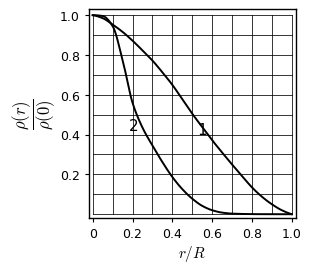
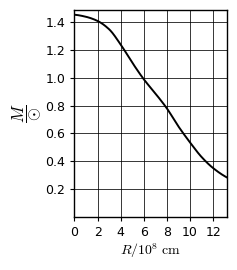
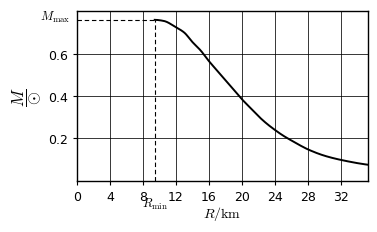
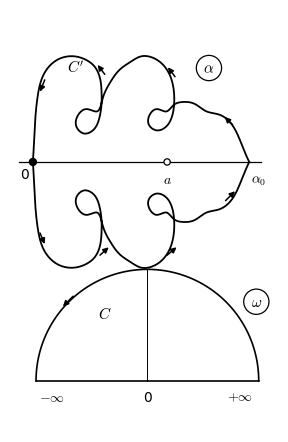
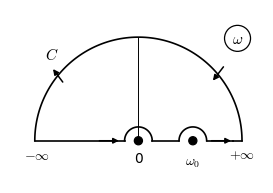
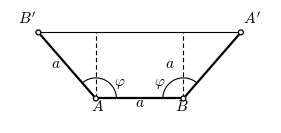
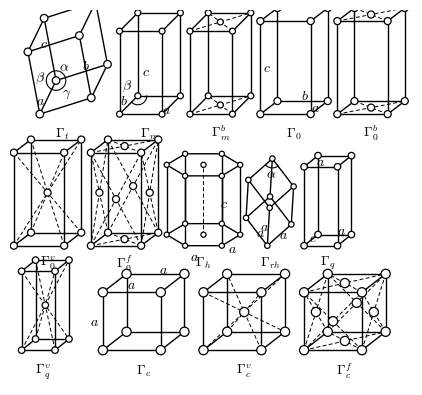
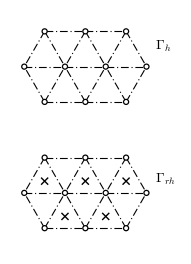
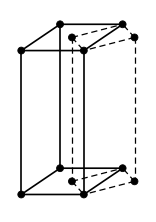
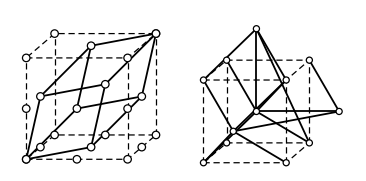

Recreate these plots in Python, in order.
# -*- coding: utf-8 -*-
"""朗道《统计物理学Ⅰ》（卷5）中文重排本插图重绘 · 第五批：图50–图59.

图50  §107 星体密度分布 rho(r)/rho(0) 曲线 1、2（Lane-Emden 多方球 n=3/2 与 n=3）
图51  §107 白矮星质量-半径曲线 M(R)
图52  §109 中子球质量-半径曲线 M(R)
图53  §123 omega 平面围道 C 及其在 alpha 平面的映像 C'
图54  §123 克拉默斯-克勒尼希积分围道（在 0 与 omega_0 处绕开）
图55  §130 布拉维格子旋转对称性定理图（A,B,A',B' 与 phi 角）
图56  §130 十四种布拉维格子
图57  §130 六方(Γ_h)与三方(Γ_rh)格子逐层堆垛示意
图58  §130 简单四方格子加底心点后重联回简单四方
图59  §130 立方格子 Γ_c^f 与 Γ_c^v 的原胞（菱面体）
"""
import matplotlib
matplotlib.use('Agg')
import matplotlib.pyplot as plt
import numpy as np
from matplotlib.patches import Circle, FancyArrowPatch
from scipy.interpolate import CubicSpline, PchipInterpolator

plt.rcParams.update({
    'font.family': ['Times New Roman', 'SimSun'],
    'mathtext.fontset': 'cm', 'axes.unicode_minus': False,
})

OUT = r'E:\AI整理书籍\朗道理论物理教程\卷5统计物理I\重排本\figures'
PRE = OUT + r'\preview'


def save(fig, n):
    fig.savefig(r'%s\fig%d.pdf' % (OUT, n), bbox_inches='tight', pad_inches=0.03)
    fig.savefig(r'%s\fig%d.png' % (PRE, n), dpi=150, bbox_inches='tight', pad_inches=0.03)
    plt.close(fig)


def arrow(ax, p0, p1, ms=8, lw=1.1, z=6):
    ax.add_patch(FancyArrowPatch(p0, p1, arrowstyle='-|>', mutation_scale=ms,
                                 color='k', lw=lw, shrinkA=0, shrinkB=0, zorder=z))


def lane_emden(n, dxi=2e-3, xi0=0.05):
    """RK4 解 Lane-Emden 方程（级数展开起值, 避开原点奇性）."""
    def f(y, x):
        return np.array([y[1], -2 * y[1] / x - y[0] ** n])
    xi = xi0
    y = np.array([1 - xi0 ** 2 / 6 + xi0 ** 4 / 150,
                  -xi0 / 3 + xi0 ** 3 / 30])
    XIS, TH = [xi], [y[0]]
    h = dxi
    while True:
        k1 = f(y, xi)
        k2 = f(y + h / 2 * k1, xi + h / 2)
        k3 = f(y + h / 2 * k2, xi + h / 2)
        k4 = f(y + h * k3, xi + h)
        y = y + h / 6 * (k1 + 2 * k2 + 2 * k3 + k4)
        xi += h
        if not np.isfinite(y[0]) or y[0] <= 0:
            th_prev = TH[-1]
            xi_prev = XIS[-1]
            frac = th_prev / (th_prev - y[0]) if np.isfinite(y[0]) else 0.5
            XIS.append(xi_prev + h * min(frac, 1.0))
            TH.append(0.0)
            break
        XIS.append(xi)
        TH.append(y[0])
    return np.array(XIS), np.array(TH)


def param_spline(pts, n=500):
    """按弦长参数化的三次样条, pts: (N,2) 有序点列."""
    pts = np.asarray(pts, float)
    d = np.sqrt(((pts[1:] - pts[:-1]) ** 2).sum(1))
    s = np.concatenate([[0], np.cumsum(d)])
    cs_x = CubicSpline(s, pts[:, 0])
    cs_y = CubicSpline(s, pts[:, 1])
    t = np.linspace(s[0], s[-1], n)
    return cs_x(t), cs_y(t)


def dash_line(ax, x0, y0, x1, y1, lw=0.8, dashes=(4, 2.5)):
    ax.plot([x0, x1], [y0, y1], 'k-', lw=lw, dashes=dashes, solid_capstyle='butt')


def pt_circle(ax, x, y, r, filled=False, lw=0.9, z=5):
    ax.add_patch(Circle((x, y), r, fc='k' if filled else 'white',
                        ec='k', lw=lw, zorder=z))


def draw_arc(ax, cx, cy, r, a0, a1, lw=0.8, n=60):
    """数据坐标圆弧点列, 角度制, a0>a1 时顺时针."""
    t = np.radians(np.linspace(a0, a1, n))
    ax.plot(cx + r * np.cos(t), cy + r * np.sin(t), 'k-', lw=lw)


# ---------------------------------------------------------------- 图 50
def fig_50():
    # 两条曲线均按原书图面读数样条复现（原书为手绘曲线, 与严格 Lane-Emden
    # 解在中段略有出入; 验收以页面 PNG 为准）:
    # 曲线1 ≈ n=3/2 多方球 rho/rho0 = theta^(3/2), 曲线2 ≈ 相对论性分布.
    pts1 = [(0, 1), (0.05, 0.985), (0.10, 0.953), (0.15, 0.916), (0.20, 0.872),
            (0.25, 0.823), (0.30, 0.772), (0.35, 0.713), (0.40, 0.650),
            (0.45, 0.578), (0.50, 0.505), (0.55, 0.438), (0.60, 0.372),
            (0.65, 0.310), (0.70, 0.250), (0.75, 0.192), (0.80, 0.135),
            (0.85, 0.088), (0.90, 0.050), (0.95, 0.020), (1.0, 0.0)]
    pts2 = [(0, 1), (0.05, 0.996), (0.10, 0.945), (0.15, 0.775), (0.20, 0.560),
            (0.25, 0.435), (0.30, 0.345), (0.35, 0.262), (0.40, 0.187),
            (0.45, 0.126), (0.50, 0.078), (0.55, 0.042), (0.60, 0.020),
            (0.65, 0.008), (0.70, 0.003), (0.80, 0.0005), (0.90, 0.0),
            (1.0, 0.0)]
    P1 = PchipInterpolator(*np.array(pts1).T)
    P2 = PchipInterpolator(*np.array(pts2).T)
    xx = np.linspace(0, 1, 400)

    fig = plt.figure(figsize=(3.0, 2.75))
    ax = fig.add_axes([0.21, 0.16, 0.70, 0.76])
    ax.set_aspect('equal')
    ax.set_xlim(-0.02, 1.02)
    ax.set_ylim(-0.02, 1.03)
    for g in np.arange(0, 1.001, 0.1):
        ax.plot([g, g], [0, 1], 'k-', lw=0.55, zorder=1)
        ax.plot([0, 1], [g, g], 'k-', lw=0.55, zorder=1)
    for s in ax.spines.values():
        s.set_linewidth(1.0)
    ax.plot(xx, P1(xx), 'k-', lw=1.4, zorder=3)
    ax.plot(xx, P2(xx), 'k-', lw=1.4, zorder=3)
    ax.text(0.208, 0.445, '2', fontsize=11, ha='center', va='center', zorder=4)
    ax.text(0.552, 0.425, '1', fontsize=11, ha='center', va='center', zorder=4)
    ax.set_xticks(np.arange(0, 1.01, 0.2))
    ax.set_xticklabels(['0', '0.2', '0.4', '0.6', '0.8', '1.0'])
    ax.set_yticks(np.arange(0.2, 1.01, 0.2))
    ax.tick_params(labelsize=9, length=3, width=0.8)
    ax.set_xlabel(r'$r/R$', fontsize=11, labelpad=2)
    ax.set_ylabel(r'$\dfrac{\rho(r)}{\rho(0)}$', fontsize=12, labelpad=2)
    save(fig, 50)


# ---------------------------------------------------------------- 图 51
def fig_51():
    pts = [(0, 1.455), (1, 1.44), (2, 1.41), (3, 1.35), (4, 1.24), (5, 1.11),
           (6, 0.99), (7, 0.888), (8, 0.78), (9, 0.65), (10, 0.535),
           (11, 0.43), (12, 0.35), (13.25, 0.28)]
    P = PchipInterpolator(*np.array(pts).T)
    xx = np.linspace(0, 13.25, 300)

    fig = plt.figure(figsize=(2.25, 2.72))
    ax = fig.add_axes([0.24, 0.16, 0.68, 0.76])
    ax.set_xlim(0, 13.25)
    ax.set_ylim(0, 1.49)
    for gx in np.arange(0, 12.01, 2):
        ax.plot([gx, gx], [0, 1.49], 'k-', lw=0.55, zorder=1)
    for gy in np.arange(0.2, 1.41, 0.2):
        ax.plot([0, 13.25], [gy, gy], 'k-', lw=0.55, zorder=1)
    for s in ax.spines.values():
        s.set_linewidth(1.0)
    ax.plot(xx, P(xx), 'k-', lw=1.4, zorder=3)
    ax.set_xticks(np.arange(0, 12.01, 2))
    ax.set_yticks(np.arange(0.2, 1.41, 0.2))
    ax.tick_params(labelsize=9, length=3, width=0.8)
    ax.set_xlabel(r'$R/10^8\ \mathrm{cm}$', fontsize=10, labelpad=2)
    ax.set_ylabel(r'$\dfrac{M}{\odot}$', fontsize=12, labelpad=2, rotation=90)
    save(fig, 51)


# ---------------------------------------------------------------- 图 52
def fig_52():
    pts = [(9.42, 0.76), (10.5, 0.755), (12, 0.725), (13, 0.70), (14, 0.655),
           (15, 0.615), (16, 0.565), (17, 0.52), (18, 0.475), (19, 0.43),
           (20, 0.385), (21, 0.345), (22, 0.305), (23, 0.27), (24, 0.24),
           (25, 0.213), (26, 0.19), (27, 0.168), (28, 0.148), (30, 0.118),
           (32, 0.098), (35.3, 0.075)]
    P = PchipInterpolator(*np.array(pts).T)
    xx = np.linspace(9.42, 35.3, 300)

    fig = plt.figure(figsize=(3.4, 2.35))
    ax = fig.add_axes([0.115, 0.20, 0.855, 0.72])
    ax.set_xlim(0, 35.3)
    ax.set_ylim(0, 0.80)
    for gx in np.arange(0, 32.01, 4):
        ax.plot([gx, gx], [0, 0.80], 'k-', lw=0.55, zorder=1)
    for gy in np.arange(0.2, 0.61, 0.2):
        ax.plot([0, 35.3], [gy, gy], 'k-', lw=0.55, zorder=1)
    for s in ax.spines.values():
        s.set_linewidth(1.0)
    dash_line(ax, 0, 0.76, 9.42, 0.76, lw=0.8)
    dash_line(ax, 9.42, 0, 9.42, 0.76, lw=0.8)
    ax.plot(xx, P(xx), 'k-', lw=1.4, zorder=3)
    ax.set_xticks(np.arange(0, 32.01, 4))
    ax.set_yticks(np.arange(0.2, 0.61, 0.2))
    ax.tick_params(labelsize=9, length=3, width=0.8)
    ax.text(9.42, -0.075, r'$R_{\rm min}$', fontsize=9, ha='center', va='top')
    ax.text(-0.8, 0.775, r'$M_{\rm max}$', fontsize=9, ha='right', va='center',
            clip_on=False)
    ax.set_xlabel(r'$R/\mathrm{km}$', fontsize=10, labelpad=1)
    ax.set_ylabel(r'$\dfrac{M}{\odot}$', fontsize=12, labelpad=4, rotation=90)
    save(fig, 52)


# ---------------------------------------------------------------- 图 53
def fig_53():
    fig = plt.figure(figsize=(3.1, 4.4))
    ax = fig.add_axes([0.05, 0.02, 0.90, 0.96])
    ax.set_aspect('equal')
    ax.axis('off')
    ax.set_xlim(385, 725)
    ax.set_ylim(955, 420)   # 页面坐标（y 向下）

    # ---- alpha 平面（上）
    ax.plot([397, 703], [613, 613], 'k-', lw=0.9, zorder=2)   # 实轴
    up = [(414, 613), (416, 575), (420, 530), (430, 498),
          (446, 483), (464, 479), (480, 483),
          (492, 492), (499, 507), (501, 525), (501, 538),
          (498, 558), (491, 572), (479, 577), (469, 568),
          (471, 554), (482, 546), (495, 549),
          (502, 534), (512, 512), (524, 496), (538, 486),
          (552, 479), (566, 481), (578, 489),
          (587, 502), (592, 519), (593, 537),
          (590, 556), (583, 568), (571, 573), (561, 566),
          (562, 553), (571, 546), (583, 549),
          (592, 541), (604, 537), (618, 539),
          (634, 549), (650, 553), (664, 563), (674, 580), (681, 597), (688, 613)]
    lo = [(x, 1226 - y) for (x, y) in up]
    for pts in (up, lo):
        X, Y = param_spline(pts, 600)
        ax.plot(X, Y, 'k-', lw=1.3, zorder=3)
    # C' 上的箭头（上半支从 alpha_0 走向 0，下半支从 0 走向 alpha_0）
    arrow(ax, (429, 509), (423, 524))            # 左叶左翼: 向下
    arrow(ax, (505, 502), (496, 490))            # 左叶右翼: 向上
    arrow(ax, (594, 505), (585, 493))            # 右叶右翼: 向上
    arrow(ax, (667, 566), (657, 556))            # 右端爬升: 向上
    arrow(ax, (423, 703), (429, 717))            # 左下半支: 离开 0 向下
    arrow(ax, (499, 731), (510, 721))            # 左叶底部: 向右
    arrow(ax, (584, 731), (596, 721))            # 右叶底部: 向右
    arrow(ax, (658, 662), (670, 650))            # 右端爬升: 向右
    # 标记
    pt_circle(ax, 414, 613, 4.5, filled=True)
    ax.text(403, 634, '0', fontsize=10, ha='center')
    pt_circle(ax, 584, 613, 4, filled=False)
    ax.text(584, 640, r'$a$', fontsize=10, ha='center')
    ax.text(700, 640, r'$\alpha_0$', fontsize=10, ha='center')
    ax.text(468, 500, r"$C'$", fontsize=11, ha='center')
    ax.add_patch(Circle((637, 494), 16, fill=False, lw=0.9, zorder=4))
    ax.text(637, 494, r'$\alpha$', fontsize=11, ha='center', va='center')

    # ---- omega 平面（下）
    cx, cy, R = 559, 890, 141
    ax.plot([418, 700], [890, 890], 'k-', lw=1.2, zorder=2)   # 实轴
    t = np.linspace(0, np.pi, 120)
    ax.plot(cx + R * np.cos(t), cy - R * np.sin(t), 'k-', lw=1.2, zorder=2)
    ax.plot([cx, cx], [cy, cy - R], 'k-', lw=0.7, zorder=1)   # 细竖线(虚轴)
    arrow(ax, (465, 783), (452, 796))                          # 圆弧箭头(向左下)
    ax.text(505, 812, r'$C$', fontsize=11, ha='center')
    ax.text(438, 916, r'$-\infty$', fontsize=10, ha='center')
    ax.text(559, 916, '0', fontsize=10, ha='center')
    ax.text(676, 916, r'$+\infty$', fontsize=10, ha='center')
    ax.add_patch(Circle((697, 790), 16, fill=False, lw=0.9, zorder=4))
    ax.text(697, 790, r'$\omega$', fontsize=11, ha='center', va='center')
    save(fig, 53)


# ---------------------------------------------------------------- 图 54
def fig_54():
    fig = plt.figure(figsize=(2.9, 1.85))
    ax = fig.add_axes([0.03, 0.03, 0.94, 0.94])
    ax.set_aspect('equal')
    ax.axis('off')
    ax.set_xlim(716, 1028)
    ax.set_ylim(648, 434)   # 页面坐标（y 向下）

    cx, cy, R = 874, 596, 127.5
    t = np.linspace(0, np.pi, 120)
    ax.plot(cx + R * np.cos(t), cy - R * np.sin(t), 'k-', lw=1.2, zorder=2)
    ax.plot([cx, cx], [cy, cy - R], 'k-', lw=0.7, zorder=1)
    ax.plot([cx - R, cx - 17], [cy, cy], 'k-', lw=1.2, zorder=2)
    for cxb in (cx, cx + 67):
        tb = np.linspace(0, np.pi, 40)
        ax.plot(cxb + 17 * np.cos(tb), cy - 17 * np.sin(tb), 'k-', lw=1.2, zorder=2)
        ax.plot([cxb + 17, cxb + 50], [cy, cy], 'k-', lw=1.2, zorder=2)
    ax.plot([cx + 117, cx + R], [cy, cy], 'k-', lw=1.2, zorder=2)
    pt_circle(ax, cx, cy, 5, filled=True)
    pt_circle(ax, cx + 67, cy, 5, filled=True)
    arrow(ax, (826, cy), (850, cy))
    arrow(ax, (964, cy), (988, cy))
    ar, ar2 = 40, 141
    pr = (cx + R * np.cos(np.radians(ar2)), cy - R * np.sin(np.radians(ar2)))
    arrow(ax, (pr[0] + 6, pr[1] + 8), (pr[0] - 6, pr[1] - 8))
    pl = (cx + R * np.cos(np.radians(ar)), cy - R * np.sin(np.radians(ar)))
    arrow(ax, (pl[0] + 7, pl[1] - 9), (pl[0] - 6, pl[1] + 8))
    ax.text(749, 618, r'$-\infty$', fontsize=10, ha='center')
    ax.text(cx, 622, '0', fontsize=10, ha='center')
    ax.text(cx + 67, 626, r'$\omega_0$', fontsize=10, ha='center')
    ax.text(1002, 618, r'$+\infty$', fontsize=10, ha='center')
    ax.text(767, 496, r'$C$', fontsize=11, ha='center')
    ax.add_patch(Circle((996, 470), 16, fill=False, lw=0.9, zorder=4))
    ax.text(996, 470, r'$\omega$', fontsize=11, ha='center', va='center')
    save(fig, 54)


# ---------------------------------------------------------------- 图 55
def fig_55():
    fig = plt.figure(figsize=(2.9, 1.75))
    ax = fig.add_axes([0.05, 0.06, 0.90, 0.88])
    ax.set_aspect('equal')
    ax.axis('off')
    ax.set_xlim(-0.98, 2.0)
    ax.set_ylim(-0.28, 1.02)

    phi = 131.0
    ph = np.radians(phi)
    A = np.array([0.0, 0.0])
    B = np.array([1.0, 0.0])
    Bp = A + np.array([np.cos(ph), np.sin(ph)])      # B' = A 绕轴转 phi
    Ap = B + np.array([-np.cos(ph), np.sin(ph)])     # A' = B 绕轴转 -phi（镜像对称）

    ax.plot([A[0], B[0]], [A[1], B[1]], 'k-', lw=1.6, solid_capstyle='round')
    ax.plot([A[0], Bp[0]], [A[1], Bp[1]], 'k-', lw=1.6, solid_capstyle='round')
    ax.plot([B[0], Ap[0]], [B[1], Ap[1]], 'k-', lw=1.6, solid_capstyle='round')
    ax.plot([Bp[0], Ap[0]], [Bp[1], Ap[1]], 'k-', lw=0.8)
    dash_line(ax, A[0], A[1], A[0], Bp[1], lw=0.8)
    dash_line(ax, B[0], B[1], B[0], Bp[1], lw=0.8)
    draw_arc(ax, A[0], A[1], 0.235, 0, phi, lw=0.8)
    draw_arc(ax, B[0], B[1], 0.235, 180 - phi, 180, lw=0.8)
    ax.text(0.272, 0.150, r'$\varphi$', fontsize=11, ha='center')
    ax.text(0.728, 0.150, r'$\varphi$', fontsize=11, ha='center')
    for P in (A, B, Bp, Ap):
        pt_circle(ax, P[0], P[1], 0.028)
    ax.text(0.02, -0.13, r'$A$', fontsize=11, ha='center')
    ax.text(0.98, -0.13, r'$B$', fontsize=11, ha='center')
    ax.text(Bp[0] - 0.02, Bp[1] + 0.10, r"$B'$", fontsize=11, ha='right')
    ax.text(Ap[0] + 0.02, Ap[1] + 0.10, r"$A'$", fontsize=11, ha='left')
    ax.text(0.5, -0.09, r'$a$', fontsize=11, ha='center')
    ax.text(-0.40, 0.36, r'$a$', fontsize=11, ha='right')
    ax.text(0.79, 0.36, r'$a$', fontsize=11, ha='left')
    save(fig, 55)


# ---------------------------------------------------------------- 图 56 公用
LW = 1.0
DASH = (0, (4, 2.5))


def edges_of_box(O, e1, e2, e3):
    V = {}
    for i in (0, 1):
        for j in (0, 1):
            for k in (0, 1):
                V[(i, j, k)] = O + i * e1 + j * e2 + k * e3
    E = []
    for k in (0, 1):
        for (p, q) in [((0, 0, k), (1, 0, k)), ((1, 0, k), (1, 1, k)),
                       ((1, 1, k), (0, 1, k)), ((0, 1, k), (0, 0, k))]:
            E.append((V[p], V[q]))
    for (i, j) in [(0, 0), (1, 0), (1, 1), (0, 1)]:
        E.append((V[(i, j, 0)], V[(i, j, 1)]))
    return V, E


def plot_poly(ax, pts, lw=LW, ls='-', z=2):
    pts = np.asarray(pts)
    ax.plot(np.append(pts[:, 0], pts[0, 0]), np.append(pts[:, 1], pts[0, 1]),
            'k-', lw=lw, ls=ls, zorder=z)


def seg(ax, P, Q, lw=LW, ls='-', z=2):
    ax.plot([P[0], Q[0]], [P[1], Q[1]], 'k-', lw=lw, ls=ls, zorder=z)


def box_cell(ax, O, e1, e2, e3, circles=True, lw=LW, r=0.55):
    V, E = edges_of_box(np.asarray(O, float), np.asarray(e1, float),
                        np.asarray(e2, float), np.asarray(e3, float))
    for P, Q in E:
        seg(ax, P, Q, lw=lw)
    if circles:
        for P in V.values():
            pt_circle(ax, P[0], P[1], r, lw=0.9)
    return V


def face_diag_dashed(ax, V, keys, lw=0.7):
    a, b, c, d = (V[k] for k in keys)
    seg(ax, a, c, lw=lw, ls=DASH, z=1.5)
    seg(ax, b, d, lw=lw, ls=DASH, z=1.5)


def body_diagonals(ax, V, lw=0.7):
    for p, q in [((0, 0, 0), (1, 1, 1)), ((1, 0, 0), (0, 1, 1)),
                 ((0, 1, 0), (1, 0, 1)), ((0, 0, 1), (1, 1, 0))]:
        seg(ax, V[p], V[q], lw=lw, ls=DASH, z=1.5)


def label_at(ax, x, y, s, fs=10):
    ax.text(x, y, s, fontsize=fs, ha='center', va='center', zorder=6)


FACES6 = [[(0, 0, 0), (1, 0, 0), (1, 1, 0), (0, 1, 0)],
          [(0, 0, 1), (1, 0, 1), (1, 1, 1), (0, 1, 1)],
          [(0, 0, 0), (1, 0, 0), (1, 0, 1), (0, 0, 1)],
          [(0, 1, 0), (1, 1, 0), (1, 1, 1), (0, 1, 1)],
          [(0, 0, 0), (0, 1, 0), (0, 1, 1), (0, 0, 1)],
          [(1, 0, 0), (1, 1, 0), (1, 1, 1), (1, 0, 1)]]


def cell_gamma(ax, O, s):
    """Γ_t: 三斜格子, 三个棱角与棱长标记."""
    O = np.asarray(O, float)
    a = s * np.array([-0.30, -0.62])
    b = s * np.array([0.95, 0.30])
    c = s * np.array([-0.22, 1.15])
    box_cell(ax, O, a, b, c, r=0.07 * s)
    A = lambda t, r: O + r * np.array([np.cos(np.radians(t)), np.sin(np.radians(t))])
    draw_arc(ax, O[0], O[1], 0.18 * s, 17.0, 100.0, lw=0.8)
    draw_arc(ax, O[0], O[1], 0.18 * s, 100.0, 241.5, lw=0.8)
    draw_arc(ax, O[0], O[1], 0.18 * s, 241.5, 377.0, lw=0.8)
    label_at(ax, *(A(58, 0.30 * s)), r'$\alpha$')
    label_at(ax, *(A(171, 0.30 * s)), r'$\beta$')
    label_at(ax, *(A(309, 0.30 * s)), r'$\gamma$')
    label_at(ax, *(O + 0.58 * c + s * np.array([-0.09, 0.02])), r'$c$')
    label_at(ax, *(O + 0.55 * b + s * np.array([0.02, 0.11])), r'$b$')
    label_at(ax, *(O + 0.60 * a + s * np.array([-0.11, 0.0])), r'$a$')


def cell_m(ax, O, s, centered=False):
    """Γ_m / Γ_m^b: 单斜（底面平行四边形, 棱 c 竖直）."""
    O = np.asarray(O, float)
    e1 = s * np.array([1.0, 0.0])
    e2 = s * np.array([0.43, 0.43])
    e3 = s * np.array([0.0, 1.95])
    V = box_cell(ax, O, e1, e2, e3, r=0.07 * s)
    if not centered:
        P = O + e2                       # 底面左后顶点
        draw_arc(ax, P[0], P[1], 0.21 * s, 225, 360, lw=0.8)
        label_at(ax, *(P + 0.34 * s * np.array([np.cos(np.radians(135)),
                                                np.sin(np.radians(135))])), r'$\beta$')
        label_at(ax, *(O + e2 + 0.5 * (-e2) + s * np.array([-0.10, 0.10])), r'$b$')
        label_at(ax, *(O + e1 + s * np.array([0.11, 0.10])), r'$a$')
        label_at(ax, *(O + s * np.array([0.62, 1.00])), r'$c$')
    else:
        for keys in (FACES6[0], FACES6[1]):
            face_diag_dashed(ax, V, keys)
        for P in (O + 0.5 * (e1 + e2), O + e3 + 0.5 * (e1 + e2)):
            pt_circle(ax, P[0], P[1], 0.07 * s)


def cell_o(ax, O, s, kind='plain'):
    """Γ_0 系列: kind = plain / base / body / face."""
    O = np.asarray(O, float)
    e1 = s * np.array([1.0, 0.0])
    e2 = s * np.array([0.34, 0.26])
    e3 = s * np.array([0.0, 1.85])
    V = box_cell(ax, O, e1, e2, e3, r=0.07 * s)
    if kind == 'plain':
        label_at(ax, *(O + e2 + 0.55 * e1 + s * np.array([0.0, 0.11])), r'$b$')
        label_at(ax, *(O + e1 + s * np.array([0.10, 0.12])), r'$a$')
        label_at(ax, *(O + s * np.array([0.14, 0.93])), r'$c$')
    elif kind == 'base':
        for keys in (FACES6[0], FACES6[1]):
            face_diag_dashed(ax, V, keys)
        for P in (O + 0.5 * (e1 + e2), O + e3 + 0.5 * (e1 + e2)):
            pt_circle(ax, P[0], P[1], 0.07 * s)
    elif kind == 'body':
        body_diagonals(ax, V)
        P = O + 0.5 * (e1 + e2 + e3)
        pt_circle(ax, P[0], P[1], 0.07 * s)
    elif kind == 'face':
        for keys in FACES6:
            face_diag_dashed(ax, V, keys)
        for keys in FACES6:
            P = sum(V[k] for k in keys) / 4.0
            pt_circle(ax, P[0], P[1], 0.07 * s)


def cell_h(ax, O, s):
    """Γ_h: 六角柱（正六边形底面在斜投影中纵向压扁, 同原书）."""
    O = np.asarray(O, float)
    R = 1.0 * s            # 六边形半宽
    H = 1.9 * s            # 棱柱高
    sq = 0.30              # 纵向压缩系数
    pts = [(1, 0), (0.5, sq), (-0.5, sq), (-1, 0), (-0.5, -sq), (0.5, -sq)]
    base = [O + R * np.array([a, b]) for (a, b) in pts]
    top = [P + np.array([0, H]) for P in base]
    plot_poly(ax, base, lw=LW)
    plot_poly(ax, top, lw=LW)
    for P, Q in zip(base, top):
        seg(ax, P, Q, lw=LW)
    C0, C1 = O, O + np.array([0, H])
    seg(ax, C0, C1, lw=0.7, ls=DASH, z=1.5)
    for P in base + top:
        pt_circle(ax, P[0], P[1], 0.07 * s)
    pt_circle(ax, C0[0], C0[1], 0.07 * s)
    pt_circle(ax, C1[0], C1[1], 0.07 * s)
    label_at(ax, O[0] + 0.55 * R, O[1] + 0.45 * H, r'$c$')
    label_at(ax, O[0] - 0.24 * R, O[1] - 0.60 * R, r'$a$')
    label_at(ax, O[0] + 0.78 * R, O[1] - 0.38 * R, r'$a$')


def cell_rh(ax, O, s):
    """Γ_rh: 菱面体（顶点朝上, 顶点处标 alpha）."""
    O = np.asarray(O, float)
    d1 = s * np.array([0.55, -0.72])
    d2 = s * np.array([-0.62, -0.55])
    d3 = s * np.array([-0.06, -0.98])
    box_cell(ax, O, d1, d2, d3, r=0.07 * s)
    a1 = np.degrees(np.arctan2(d1[1], d1[0]))
    a2 = np.degrees(np.arctan2(d2[1], d2[0]))
    draw_arc(ax, O[0], O[1], 0.24 * s, a2, a1, lw=0.8)
    label_at(ax, *(O + 0.40 * s * np.array([np.cos(np.radians(-96)),
                                            np.sin(np.radians(-96))])), r'$\alpha$')
    Vb = O + d1 + d2 + d3                     # 底部顶点
    label_at(ax, *(O + d2 + d3 + 0.5 * d1 + s * np.array([0.10, -0.02])), r'$a$')
    label_at(ax, *(O + d1 + d3 + 0.5 * d2 + s * np.array([0.10, 0.02])), r'$a$')
    label_at(ax, *(O + d1 + d2 + 0.5 * d3 + s * np.array([-0.11, 0.0])), r'$a$')


def cell_q(ax, O, s, body=False):
    """Γ_q / Γ_q^v: 四方柱."""
    O = np.asarray(O, float)
    e1 = s * np.array([0.72, 0.0])
    e2 = s * np.array([0.30, 0.24])
    e3 = s * np.array([0.0, 1.70])
    V = box_cell(ax, O, e1, e2, e3, r=0.07 * s)
    if not body:
        label_at(ax, *(O + e3 + 0.5 * e1 + s * np.array([0.0, 0.12])), r'$a$')
        label_at(ax, *(O + e2 + 0.55 * e1 + s * np.array([0.10, 0.08])), r'$a$')
        label_at(ax, *(O + s * np.array([0.20, 0.18])), r'$c$')
    else:
        body_diagonals(ax, V)
        P = O + 0.5 * (e1 + e2 + e3)
        pt_circle(ax, P[0], P[1], 0.07 * s)


def cell_c(ax, O, s, kind='plain'):
    """Γ_c / Γ_c^v / Γ_c^f: 立方."""
    O = np.asarray(O, float)
    e1 = s * np.array([0.88, 0.0])
    e2 = s * np.array([0.36, 0.28])
    e3 = s * np.array([0.0, 0.88])
    V = box_cell(ax, O, e1, e2, e3, r=0.07 * s)
    if kind == 'plain':
        label_at(ax, *(O + e3 + 0.5 * e1 + s * np.array([0.0, 0.12])), r'$a$')
        label_at(ax, *(O + e2 + e3 + 0.52 * e1 + s * np.array([0.10, 0.07])), r'$a$')
        label_at(ax, *(O + s * np.array([-0.13, 0.44])), r'$a$')
    elif kind == 'body':
        body_diagonals(ax, V)
        P = O + 0.5 * (e1 + e2 + e3)
        pt_circle(ax, P[0], P[1], 0.07 * s)
    elif kind == 'face':
        for keys in FACES6:
            face_diag_dashed(ax, V, keys)
        for keys in FACES6:
            P = sum(V[k] for k in keys) / 4.0
            pt_circle(ax, P[0], P[1], 0.07 * s)


def fig_56():
    fig = plt.figure(figsize=(4.13, 3.83))
    ax = fig.add_axes([0.01, 0.01, 0.98, 0.98])
    ax.set_aspect('equal')
    ax.axis('off')
    ax.set_xlim(0, 104)
    ax.set_ylim(0, 97)

    # 第一行（上）: Γ_t Γ_m Γ_m^b Γ_0 Γ_0^b，基线 y=70
    cell_gamma(ax, np.array([11.9, 70 + 0.62 * 14]), 14.0)
    lab56(ax, 13.4, 65.0, r'$\Gamma_t$')
    cell_m(ax, np.array([28.3, 70]), 11.0)
    lab56(ax, 36.2, 65.0, r'$\Gamma_m$')
    cell_m(ax, np.array([46.5, 70]), 11.0, centered=True)
    lab56(ax, 54.4, 65.0, r'$\Gamma_m^b$')
    cell_o(ax, np.array([64.7, 70]), 13.0, 'plain')
    lab56(ax, 73.4, 65.0, r'$\Gamma_0$')
    cell_o(ax, np.array([84.6, 70]), 13.0, 'base')
    lab56(ax, 93.3, 65.0, r'$\Gamma_0^b$')

    # 第二行（中）: Γ_0^v Γ_0^f Γ_h Γ_rh Γ_q，基线 y=36
    cell_o(ax, np.array([1.0, 36]), 13.0, 'body')
    lab56(ax, 9.7, 31.5, r'$\Gamma_0^v$')
    cell_o(ax, np.array([20.9, 36]), 13.0, 'face')
    lab56(ax, 29.6, 31.5, r'$\Gamma_0^f$')
    cell_h(ax, np.array([50.0, 36 + 0.30 * 9.5]), 9.5)
    lab56(ax, 50.0, 31.5, r'$\Gamma_h$')
    cell_rh(ax, np.array([67.8, 36 + 2.25 * 10]), 10.0)
    lab56(ax, 67.2, 31.5, r'$\Gamma_{rh}$')
    cell_q(ax, np.array([76.0, 36]), 12.0)
    lab56(ax, 82.1, 31.5, r'$\Gamma_q$')

    # 第三行（下）: Γ_q^v Γ_c Γ_c^v Γ_c^f，基线 y=9
    cell_q(ax, np.array([3.0, 9]), 12.0, body=True)
    lab56(ax, 8.6, 3.5, r'$\Gamma_q^v$')
    cell_c(ax, np.array([24.0, 9]), 17.0, 'plain')
    lab56(ax, 34.5, 3.5, r'$\Gamma_c$')
    cell_c(ax, np.array([50.0, 9]), 17.0, 'body')
    lab56(ax, 60.5, 3.5, r'$\Gamma_c^v$')
    cell_c(ax, np.array([76.0, 9]), 17.0, 'face')
    lab56(ax, 86.5, 3.5, r'$\Gamma_c^f$')
    save(fig, 56)


def lab56(ax, x, y, s):
    ax.text(x, y, s, fontsize=10, ha='center', va='center')


# ---------------------------------------------------------------- 图 57
def fig_57():
    fig = plt.figure(figsize=(3.0, 2.6))
    ax = fig.add_axes([0.04, 0.03, 0.92, 0.94])
    ax.set_aspect('equal')
    ax.axis('off')
    h = np.sqrt(3) / 2
    top = [(0, 1), (1, 1), (2, 1)]
    mid = [(-0.5, 0), (0.5, 0), (1.5, 0), (2.5, 0)]
    bot = [(0, -1), (1, -1), (2, -1)]
    ls = (0, (7, 2.5, 1, 2.5))

    def net(cy):
        for row in (top, mid, bot):
            for px, py in zip(row[:-1], row[1:]):
                ax.plot([px[0], py[0]], [cy + px[1] * h, cy + py[1] * h],
                        'k-', lw=0.8, ls=ls)
        for A in (top, bot):
            for P in A:
                for Q in mid:
                    if abs(P[0] - Q[0]) == 0.5:
                        ax.plot([P[0], Q[0]], [cy + P[1] * h, cy + Q[1] * h],
                                'k-', lw=0.8, ls=ls)

    def dots(cy):
        for P in top + mid + bot:
            pt_circle(ax, P[0], cy + P[1] * h, 0.062)

    def crosses(cy):
        for (cx0, cy0) in [(0, 1 / 3), (1, 1 / 3), (2, 1 / 3),
                           (0.5, -2 / 3), (1.5, -2 / 3)]:
            X, Y = cx0, cy + cy0 * h
            ax.plot([X - 0.075, X + 0.075], [Y - 0.075, Y + 0.075], 'k-', lw=1.0)
            ax.plot([X - 0.075, X + 0.075], [Y + 0.075, Y - 0.075], 'k-', lw=1.0)

    net(0)
    dots(0)
    ax.text(2.72, 0.42, r'$\Gamma_h$', fontsize=10, ha='left')
    net(-3.1)
    dots(-3.1)
    crosses(-3.1)
    ax.text(2.72, -3.1 + 0.26, r'$\Gamma_{rh}$', fontsize=10, ha='left')
    ax.set_xlim(-0.85, 3.35)
    ax.set_ylim(-4.6, 1.4)
    save(fig, 57)


# ---------------------------------------------------------------- 图 58
def fig_58():
    fig = plt.figure(figsize=(1.95, 2.15))
    ax = fig.add_axes([0.05, 0.03, 0.90, 0.94])
    ax.set_aspect('equal')
    ax.axis('off')
    d = np.array([0.62, 0.42])          # 进深方向（右上）
    c = np.array([0.0, 2.3])            # 竖直棱
    F = np.array([0.0, 0.0])            # 前下角
    corners = {(i, j, k): F + i * np.array([1, 0]) + j * d + k * c
               for i in (0, 1) for j in (0, 1) for k in (0, 1)}
    ls = (0, (5, 3))
    ctr_t = F + 0.5 * np.array([1, 0]) + 0.5 * d + c
    ctr_b = F + 0.5 * np.array([1, 0]) + 0.5 * d
    nbr_t, nbr_b = ctr_t + np.array([1, 0]), ctr_b + np.array([1, 0])
    seg(ax, ctr_t, corners[(1, 1, 1)], lw=0.9, ls=ls)
    seg(ax, ctr_t, corners[(1, 0, 1)], lw=0.9, ls=ls)
    seg(ax, nbr_t, corners[(1, 1, 1)], lw=0.9, ls=ls)
    seg(ax, nbr_t, corners[(1, 0, 1)], lw=0.9, ls=ls)
    seg(ax, ctr_b, corners[(1, 1, 0)], lw=0.9, ls=ls)
    seg(ax, ctr_b, corners[(1, 0, 0)], lw=0.9, ls=ls)
    seg(ax, nbr_b, corners[(1, 1, 0)], lw=0.9, ls=ls)
    seg(ax, nbr_b, corners[(1, 0, 0)], lw=0.9, ls=ls)
    seg(ax, ctr_t, ctr_b, lw=0.9, ls=ls)
    seg(ax, nbr_t, nbr_b, lw=0.9, ls=ls)
    # 棱（背面右竖棱省略）
    for (i, j) in [(0, 0), (1, 0), (0, 1)]:
        seg(ax, corners[(i, j, 0)], corners[(i, j, 1)], lw=1.2)
    for k in (0, 1):
        plot_poly(ax, [corners[(0, 0, k)], corners[(1, 0, k)],
                       corners[(1, 1, k)], corners[(0, 1, k)]], lw=1.2)
    for P in list(corners.values()) + [ctr_t, ctr_b, nbr_t, nbr_b]:
        pt_circle(ax, P[0], P[1], 0.055, filled=True, lw=0.6)
    ax.set_xlim(-0.18, 2.0)
    ax.set_ylim(-0.28, 2.95)
    save(fig, 58)


# ---------------------------------------------------------------- 图 59
def fig_59():
    fig = plt.figure(figsize=(3.5, 1.85))

    def make_proj():
        ux = np.array([1.0, 0.0])
        uy = np.array([0.28, 0.24])
        uz = np.array([0.0, 1.0])
        return lambda x, y, z: x * ux + y * uy + z * uz

    P3 = make_proj()

    def cube(ax):
        V = {(i, j, k): P3(i, j, k)
             for i in (0, 1) for j in (0, 1) for k in (0, 1)}
        ls = (0, (5, 3))
        for k in (0, 1):
            plot_poly(ax, [V[(0, 0, k)], V[(1, 0, k)], V[(1, 1, k)], V[(0, 1, k)]],
                      lw=0.9, ls=ls, z=1.5)
        for (i, j) in [(0, 0), (1, 0), (1, 1), (0, 1)]:
            seg(ax, V[(i, j, 0)], V[(i, j, 1)], lw=0.9, ls=ls, z=1.5)
        for P in V.values():
            pt_circle(ax, P[0], P[1], 0.037)
        return V

    # ---- 左: Γ_c^f 原胞
    ax = fig.add_axes([0.005, 0.02, 0.475, 0.95])
    ax.set_aspect('equal')
    ax.axis('off')
    ax.set_xlim(-0.16, 1.48)
    ax.set_ylim(-0.10, 1.46)
    cube(ax)
    rh = [(0, 0, 0), (0.5, 0.5, 0), (0.5, 0, 0.5), (0, 0.5, 0.5),
          (1, 0.5, 0.5), (0.5, 1, 0.5), (0.5, 0.5, 1), (1, 1, 1)]
    rp = {t: P3(*t) for t in rh}
    E = [(0, 1), (0, 2), (0, 3), (1, 4), (1, 5), (2, 4), (2, 6), (3, 5),
         (3, 6), (4, 7), (5, 7), (6, 7)]
    for i, j in E:
        seg(ax, rp[rh[i]], rp[rh[j]], lw=1.3, z=3)
    for t in rh:
        pt_circle(ax, rp[t][0], rp[t][1], 0.037)
    for t in [(0.5, 0, 0), (0, 0.5, 0), (0, 0, 0.5),
              (1, 0.5, 0), (1, 0, 0.5), (0.5, 1, 0)]:
        Q = P3(*t)
        pt_circle(ax, Q[0], Q[1], 0.037)

    # ---- 右: Γ_c^v 原胞
    ax = fig.add_axes([0.52, 0.02, 0.475, 0.95])
    ax.set_aspect('equal')
    ax.axis('off')
    ax.set_xlim(-0.16, 1.85)
    ax.set_ylim(-0.10, 1.85)
    cube(ax)
    On = P3(0, 0, 0)
    C = P3(0.5, 0.5, 0.5)      # 本胞体心
    D2 = P3(0.5, -0.5, 0.5)    # 前邻胞体心（画出：位于图下方）
    B4 = P3(1, 0, 1)
    B5 = P3(0, 1, 1)
    B6 = P3(0, 0, 1)
    BT = P3(0.5, 0.5, 1.5)     # 上邻胞体心
    A2 = P3(1, 0, 0)
    A12 = P3(1, 1, 0)
    TT = P3(1.5, 0.5, 0.5)     # 右邻胞体心
    K111 = P3(1, 1, 1)
    for P, Q in [(On, C), (On, D2),
                 (C, B4), (C, B5), (C, BT), (C, A12), (C, TT),
                 (D2, B4), (D2, B6), (D2, A2), (D2, TT),
                 (B6, BT), (B4, BT), (A12, BT), (K111, TT)]:
        seg(ax, P, Q, lw=1.3, z=3)
    for Q in [C, D2, BT, TT]:
        pt_circle(ax, Q[0], Q[1], 0.037)
    save(fig, 59)


if __name__ == '__main__':
    for f in (fig_50, fig_51, fig_52, fig_53, fig_54, fig_55,
              fig_56, fig_57, fig_58, fig_59):
        f()
        print(f.__name__, 'ok')
